Run: headless pygame with SDL's dummy video driver; simulated clock (each Clock.tick advances the game by its frame time, no real sleeping); random seed 0; keys injected as events and as key.get_pressed() state; no mouse input.
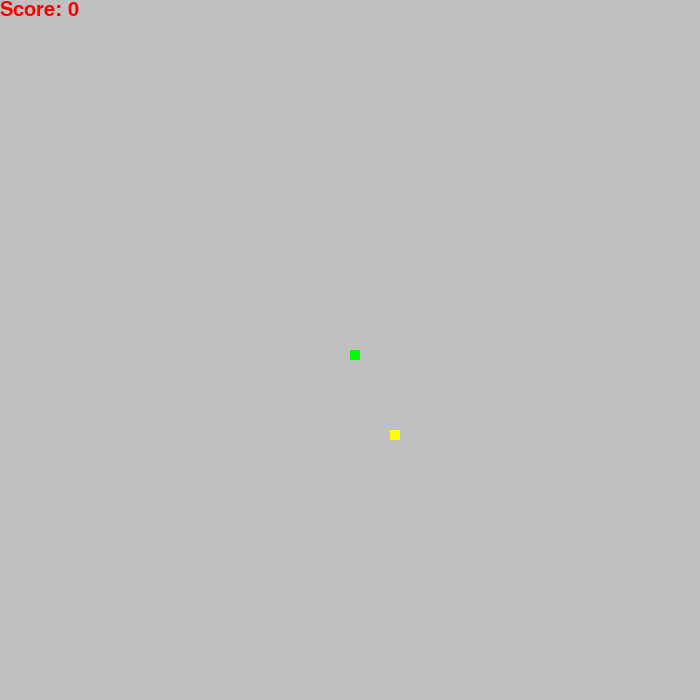
Frame 1 of 4 · flips 1–60 · no input
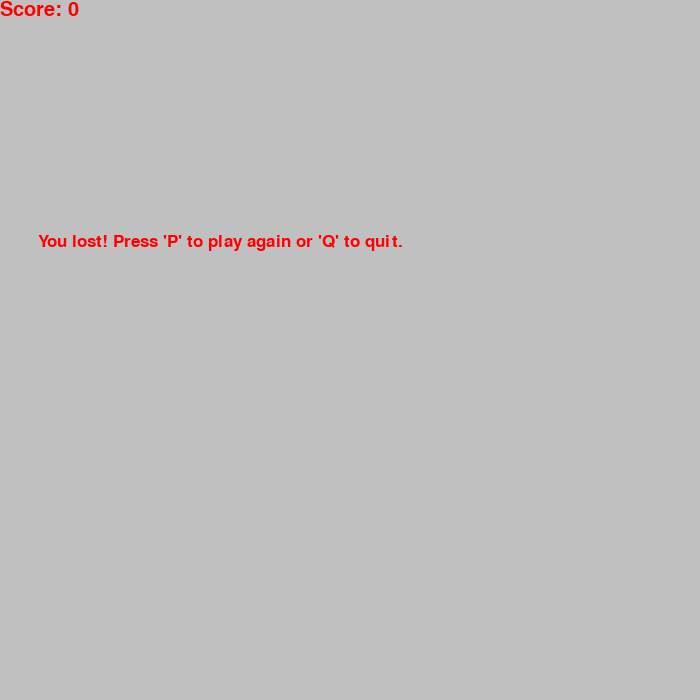
Frame 2 of 4 · flips 61–180 · tapped SPACE, RETURN · held RIGHT (→), D
Frame 3 of 4 · flips 181–300 · held DOWN (↓), S · screen unchanged from frame 2, image omitted
Frame 4 of 4 · flips 301–420 · held LEFT (←), A, UP (↑), W · screen unchanged from frame 3, image omitted

The pygame program that drew these frames:

import pygame
from pygame.locals import *
import time
import random

pygame.init()

win_width = 700
win_height = 700
window = pygame.display.set_mode((win_width, win_height))
pygame.display.set_caption("Snake Game")

red = (255, 0, 0)
blue = (0, 0, 255)
grey = (192, 192, 192)
green = (0, 255, 0)
yellow = (255, 255, 0)

snake = 10
snake_speed = 86

clock = pygame.time.Clock()

fontstyle = pygame.font.SysFont("segoeui", 26)
scorefont = pygame.font.SysFont("arial", 30)

def user_score(score):
    number = scorefont.render("Score: " + str(score), True, red)
    window.blit(number, [0, 0])

def game_snake(snake, snake_length_list):
    for x in snake_length_list:
        pygame.draw.rect(window, green, [x[0], x[1], snake, snake])

def message(msg):
    msg = fontstyle.render(msg, True, red)
    window.blit(msg, [win_width / 18, win_height / 3])

def game_loop():
    gameover = False
    gameclose = False
    x1 = win_width / 2
    y1 = win_height / 2
    x1_change = 0
    y1_change = 0
    snake_length_list = []
    snake_length = 1
    foodx = round(random.randrange(0, win_width - snake) / 10.0) * 10.0
    foody = round(random.randrange(0, win_height - snake) / 10.0) * 10.0

    while not gameover:
        while gameclose:
            window.fill(grey)
            message("You lost! Press 'P' to play again or 'Q' to quit.")
            user_score(snake_length - 1)
            pygame.display.update()

            for event in pygame.event.get():
                if event.type == pygame.KEYDOWN:
                    if event.key == pygame.K_q:
                        gameover = True
                        gameclose = False
                    if event.key == pygame.K_p:
                        game_loop()

        for event in pygame.event.get():
            if event.type == pygame.QUIT:
                gameover = True
            if event.type == pygame.KEYDOWN:
                if event.key == pygame.K_LEFT:
                    x1_change = -snake
                    y1_change = 0
                elif event.key == pygame.K_RIGHT:
                    x1_change = snake
                    y1_change = 0
                elif event.key == pygame.K_UP:
                    x1_change = 0
                    y1_change = -snake
                elif event.key == pygame.K_DOWN:
                    x1_change = 0
                    y1_change = snake

        if x1 > win_width or x1 < 0 or y1 > win_height or y1 < 0:
            gameclose = True

        x1 += x1_change
        y1 += y1_change
        window.fill(grey)
        pygame.draw.rect(window, yellow, [foodx, foody, snake, snake])
        snake_size = []
        snake_size.append(x1)
        snake_size.append(y1)
        snake_length_list.append(snake_size)

        if len(snake_length_list) > snake_length:
            del snake_length_list[0]

        game_snake(snake, snake_length_list)
        user_score(snake_length - 1)

        pygame.display.update()

        if x1 == foodx and y1 == foody:
            foodx = round(random.randrange(0, win_width - snake) / 10.0) * 10.0
            foody = round(random.randrange(0, win_height - snake) / 10.0) * 10.0
            snake_length += 1

        clock.tick(snake_speed)

    pygame.quit()
    quit()

game_loop()
